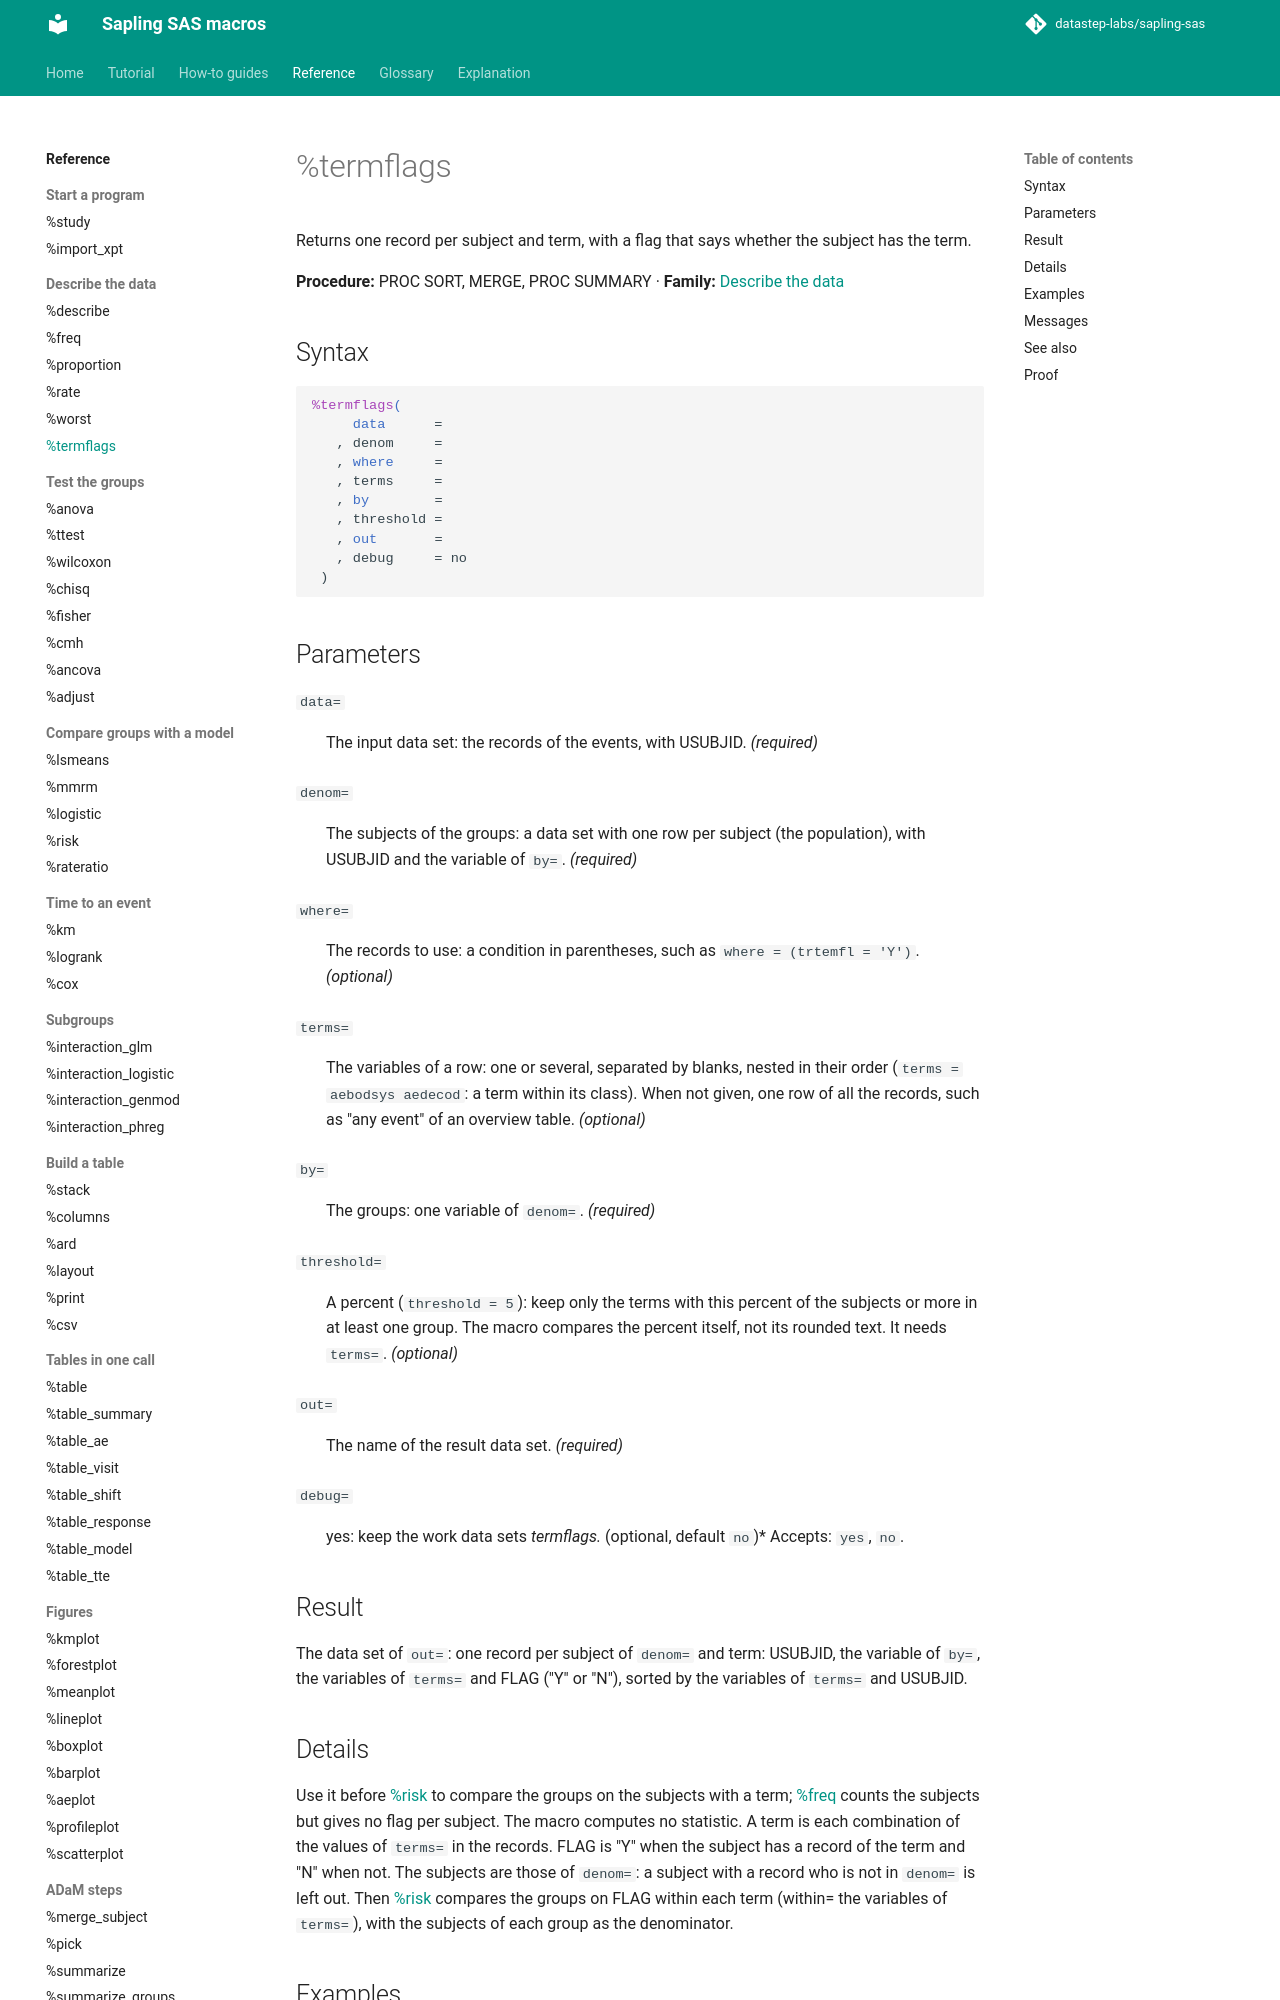

repository: datastep-labs/sapling-sas · page: reference/termflags/index.html · generator: mkdocs

# %termflags

Returns one record per subject and term, with a flag that says whether the subject has the term.

**Procedure:** PROC SORT, MERGE, PROC SUMMARY · **Family:** [Describe the data](index.md#describe)

## Syntax

```sas
%termflags(
     data      =
   , denom     =
   , where     =
   , terms     =
   , by        =
   , threshold =
   , out       =
   , debug     = no
 )
```

## Parameters

<a id="data"></a>`data=`
:   The input data set: the records of the events, with USUBJID. *(required)*

<a id="denom"></a>`denom=`
:   The subjects of the groups: a data set with one row per subject (the population), with USUBJID and the variable of `by=`. *(required)*

<a id="where"></a>`where=`
:   The records to use: a condition in parentheses, such as `where = (trtemfl = 'Y')`. *(optional)*

<a id="terms"></a>`terms=`
:   The variables of a row: one or several, separated by blanks, nested in their order (`terms = aebodsys aedecod`: a term within its class). When not given, one row of all the records, such as "any event" of an overview table. *(optional)*

<a id="by"></a>`by=`
:   The groups: one variable of `denom=`. *(required)*

<a id="threshold"></a>`threshold=`
:   A percent (`threshold = 5`): keep only the terms with this percent of the subjects or more in at least one group. The macro compares the percent itself, not its rounded text. It needs `terms=`. *(optional)*

<a id="out"></a>`out=`
:   The name of the result data set. *(required)*

<a id="debug"></a>`debug=`
:   yes: keep the work data sets _termflags_*. *(optional, default `no`)*
    Accepts: `yes`, `no`.

## Result

The data set of `out=`: one record per subject of `denom=` and term: USUBJID, the variable of `by=`, the variables of `terms=` and FLAG ("Y" or "N"), sorted by the variables of `terms=` and USUBJID.

## Details

Use it before [%risk](risk.md) to compare the groups on the subjects with a term; [%freq](freq.md) counts the subjects but gives no flag per subject. The macro computes no statistic. A term is each combination of the values of `terms=` in the records. FLAG is "Y" when the subject has a record of the term and "N" when not. The subjects are those of `denom=`: a subject with a record who is not in `denom=` is left out. Then [%risk](risk.md) compares the groups on FLAG within each term (within= the variables of `terms=`), with the subjects of each group as the denominator.
